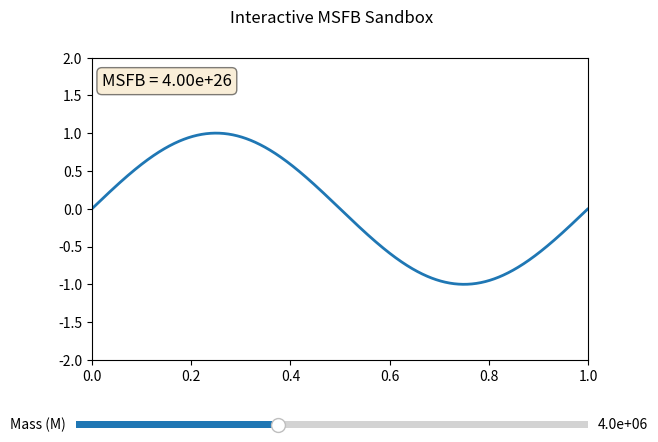

Here is the Python script that generated this plot:
import matplotlib.pyplot as plt
import numpy as np
from matplotlib.widgets import Slider

# Create the figure and axis
fig, ax = plt.subplots()
plt.subplots_adjust(bottom=0.25)

# Initial parameters
t = np.arange(0.0, 1.0, 0.001)
M = 4e6
S = 1e15
F = 1e-5
B = 1e10
MSFB = M * S * F * B

# Create initial plot (using sine wave as visualization)
s = np.sin(2 * np.pi * t)
l, = plt.plot(t, s, lw=2)
ax.set_xlim(0, 1)
ax.set_ylim(-2, 2)

# Add text display
text_display = ax.text(0.02, 0.95, f'MSFB = {MSFB:.2e}', transform=ax.transAxes, 
                       fontsize=12, verticalalignment='top',
                       bbox=dict(boxstyle='round', facecolor='wheat', alpha=0.5))

# Create axes for slider
ax_M = plt.axes([0.1, 0.1, 0.8, 0.03])
slider_M = Slider(ax_M, 'Mass (M)', 1e5, 1e7, valinit=M, valfmt='%1.1e')

# Update function
def update(val):
    M_val = slider_M.val
    # Recalculate MSFB with new M value (keeping S, F, B constant for this example)
    new_MSFB = M_val * S * F * B
    
    # Update the visualization (changing amplitude of sine wave)
    amplitude = np.log10(new_MSFB) - 25  # Scale for visualization
    l.set_ydata(amplitude * np.sin(2 * np.pi * t))
    
    # Update text display
    text_display.set_text(f'MSFB = {new_MSFB:.2e}')
    
    fig.canvas.draw_idle()

# Connect slider to update function
slider_M.on_changed(update)

# Add title
plt.suptitle('Interactive MSFB Sandbox')

plt.show()
